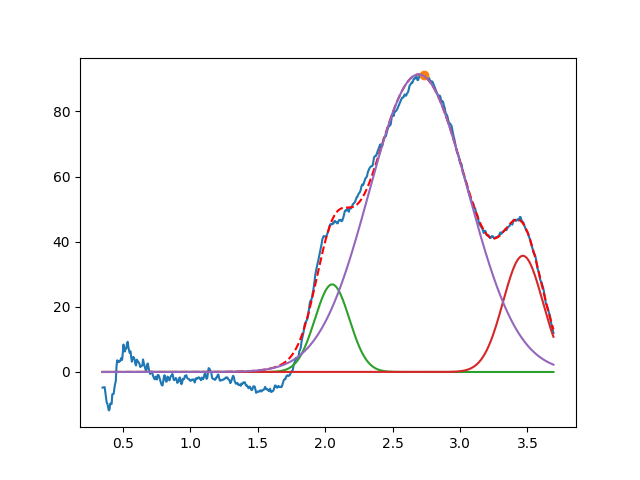

Source data for this figure (header and first rows):
2.052078357212836934e+00, 2.689609525075713847e+01, 2.999999999999760081e-01, 9.999999999999998890e-01
3.466353614132114735e+00, 3.567667853532928035e+01, 3.450171230645436293e-01, 9.999999999819091379e-01
2.693906699902135493e+00, 9.139088336802531387e+01, 8.640329683611593925e-01, 9.999999999993912647e-01
